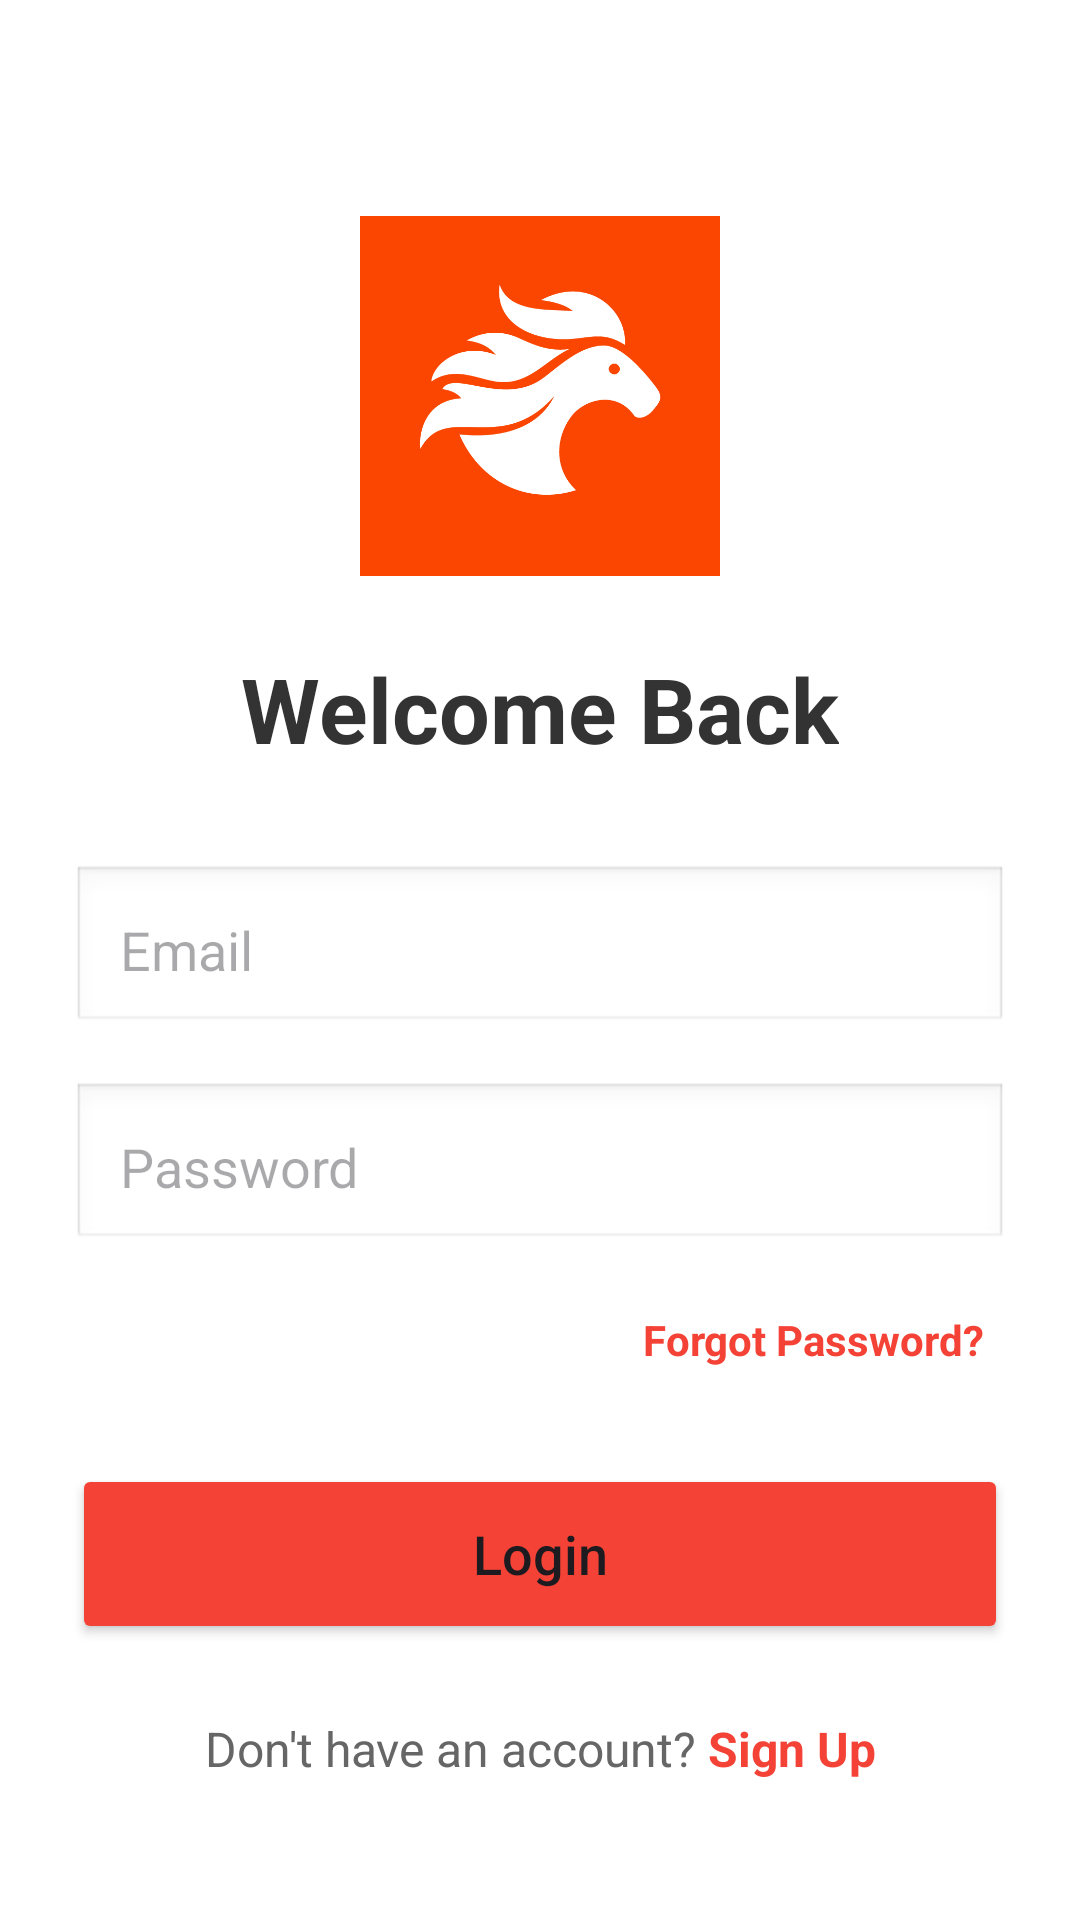

This screen was rendered from an Android layout file. Write that file and the resources it references.
<!-- AndroidManifest.xml: application theme Theme.Summer_Training -->
<!-- res/layout/activity_login_screen.xml -->
<?xml version="1.0" encoding="utf-8"?>
<androidx.constraintlayout.widget.ConstraintLayout xmlns:android="http://schemas.android.com/apk/res/android"
    xmlns:app="http://schemas.android.com/apk/res-auto"
    android:layout_width="match_parent"
    android:layout_height="match_parent"
    android:padding="24dp"
    android:background="@android:color/white">

    <ImageView
        android:id="@+id/logo"
        android:layout_width="120dp"
        android:layout_height="120dp"
        android:layout_marginTop="48dp"
        android:src="@drawable/img"
        app:layout_constraintEnd_toEndOf="parent"
        app:layout_constraintStart_toStartOf="parent"
        app:layout_constraintTop_toTopOf="parent" />

    <TextView
        android:id="@+id/title"
        android:layout_width="wrap_content"
        android:layout_height="wrap_content"
        android:layout_marginTop="24dp"
        android:text="Welcome Back"
        android:textColor="#333333"
        android:textSize="30sp"
        android:textStyle="bold"
        app:layout_constraintEnd_toEndOf="parent"
        app:layout_constraintStart_toStartOf="parent"
        app:layout_constraintTop_toBottomOf="@id/logo" />

    <EditText
        android:id="@+id/email"
        android:layout_width="0dp"
        android:layout_height="wrap_content"
        android:layout_marginTop="32dp"
        android:hint="Email"
        android:padding="16dp"
        android:background="@android:drawable/edit_text"
        android:inputType="textEmailAddress"
        app:layout_constraintEnd_toEndOf="parent"
        app:layout_constraintStart_toStartOf="parent"
        app:layout_constraintTop_toBottomOf="@id/title" />

    <EditText
        android:id="@+id/password"
        android:layout_width="0dp"
        android:layout_height="wrap_content"
        android:layout_marginTop="16dp"
        android:hint="Password"
        android:padding="16dp"
        android:background="@android:drawable/edit_text"
        android:inputType="textPassword"
        app:layout_constraintEnd_toEndOf="parent"
        app:layout_constraintStart_toStartOf="parent"
        app:layout_constraintTop_toBottomOf="@id/email" />

    <TextView
        android:id="@+id/forgotPassword"
        android:layout_width="wrap_content"
        android:layout_height="wrap_content"
        android:layout_marginTop="12dp"
        android:padding="8dp"
        android:text="Forgot Password?"
        android:textColor="#F44336"
        android:textStyle="bold"
        app:layout_constraintEnd_toEndOf="parent"
        app:layout_constraintTop_toBottomOf="@id/password" />

    <Button
        android:id="@+id/loginButton"
        android:layout_width="0dp"
        android:layout_height="60dp"
        android:layout_marginTop="24dp"
        android:backgroundTint="#F44336"
        android:text="Login"
        android:textAllCaps="false"
        android:textSize="18sp"
        app:layout_constraintEnd_toEndOf="parent"
        app:layout_constraintStart_toStartOf="parent"
        app:layout_constraintTop_toBottomOf="@id/forgotPassword" />

    <LinearLayout
        android:layout_width="wrap_content"
        android:layout_height="wrap_content"
        android:layout_marginTop="24dp"
        android:orientation="horizontal"
        app:layout_constraintEnd_toEndOf="parent"
        app:layout_constraintStart_toStartOf="parent"
        app:layout_constraintTop_toBottomOf="@id/loginButton">

        <TextView
            android:layout_width="wrap_content"
            android:layout_height="wrap_content"
            android:text="Don't have an account? "
            android:textColor="#666666"
            android:textSize="16sp" />

        <TextView
            android:id="@+id/signUp"
            android:layout_width="wrap_content"
            android:layout_height="wrap_content"
            android:text="Sign Up"
            android:textColor="#F44336"
            android:textSize="16sp"
            android:textStyle="bold" />
    </LinearLayout>

</androidx.constraintlayout.widget.ConstraintLayout>
<!-- resources referenced by this layout -->
<resources>
  <!-- drawable img: png bitmap (drawable, 11622 bytes) -->
  <style name="Theme.Summer_Training" parent="Base.Theme.Summer_Training" />
  <style name="Base.Theme.Summer_Training" parent="Theme.Material3.DayNight.NoActionBar">
          
          
      </style>
</resources>
